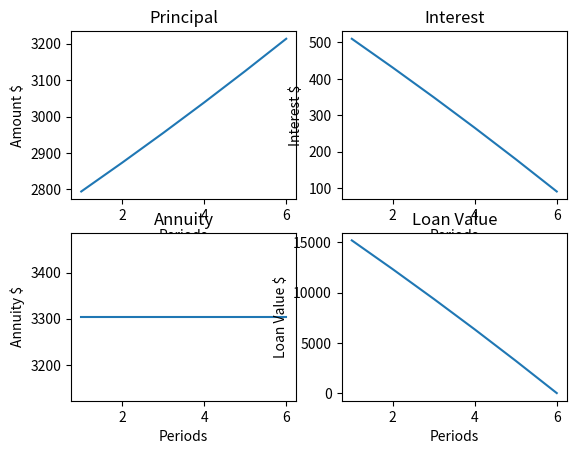

Here is the Python script that generated this plot:
import math
import numpy as np
import pandas as pd
import matplotlib.pyplot as plt

Cap = 18000
interest = .34
periods_ = 12
time_ = 6


def annuity_f(cap_, i, periods, time):
    """
    This function calculates the annuity of a loan
    :param cap_: Amount of the loan at time 0
    :param i: interest rate (annual)
    :param periods: periods of capitalization
    :param time: amount of months, trimesters, etc
    :return: the annuity of the loan
    """
    a1 = cap_
    a2 = 1-((1+i/periods)**(-time))
    a3 = i/periods
    a4 = a1/(a2/a3)
    return a4


Annuity = annuity_f(Cap, interest, periods_, time_)
Principal_l = [0]
Interest_l = [0]
Annuity_l = [Annuity]
Loan_Val_l = [Cap]

for j in range(time_):
    Annuity_l.append(Annuity_l[-1])
    Interest_l.append(Loan_Val_l[-1]*(interest/periods_))
    Principal_l.append(Annuity_l[-1]-Interest_l[-1])
    Loan_Val_l.append(Loan_Val_l[-1]-Principal_l[-1])

table = pd.DataFrame([Principal_l, Interest_l, Annuity_l, Loan_Val_l]).transpose()
table = table.rename(columns={0: 'Principal', 1: 'Interest', 2: 'Annuity', 3: 'Loan Value'})
print(table.iloc[1:, :].round(2))

plt.figure(1)
plt.subplot(2, 2, 1)
plt.plot(list(np.arange(time_)+1), list(table.iloc[1:, 0]))
plt.title('Principal')
plt.xlabel('Periods')
plt.ylabel('Amount $')
plt.subplot(2, 2, 2)
plt.plot(list(np.arange(time_)+1), list(table.iloc[1:, 1]))
plt.title('Interest')
plt.xlabel('Periods')
plt.ylabel('Interest $')
plt.subplot(2, 2, 3)
plt.plot(list(np.arange(time_)+1), list(table.iloc[1:, 2]))
plt.title('Annuity')
plt.xlabel('Periods')
plt.ylabel('Annuity $')
plt.subplot(2, 2, 4)
plt.plot(list(np.arange(time_)+1), list(table.iloc[1:, 3]))
plt.title('Loan Value')
plt.xlabel('Periods')
plt.ylabel('Loan Value $')
plt.show()


def int_rate(co, cn, n):
    """
    This function calculates the interest rate of a
    :param co: payment  on time 0
    :param cn: payment  on tim n
    :param n: amount of periods
    :return: interest rate
    """
    a1 = np.log(cn/co)
    int_r = math.exp(a1/n) - 1
    return int_r


def int_rate_cuad(c0, c1, c2):
    """
    This function calculates the interest rate from general formula
    :param c0:
    :param c1:
    :param c2:
    :return:
    """
    a1 = 2*c2
    a2 = -c1+np.sqrt((c1**2) + 4*c2*c0)
    int_r = (a1/a2)-1
    return int_r


a = int_rate(5237, 5470, 6)
print(a*12)

a = int_rate_cuad(10000, 5000, 7000)
print(a)


def int_rate_cuad2(c0, c1, i):
    """
    This function calculates the interest rate from general formula
    :param c0:
    :param c1:
    :param i:
    :return:
    """
    a1 = c0-c1*((1+i)**(-1))
    a2 = (1+i)**(-2)
    int_r = (a1 / a2)
    return int_r


a = int_rate_cuad2(55000, 37621, 0.061)
print(a)
